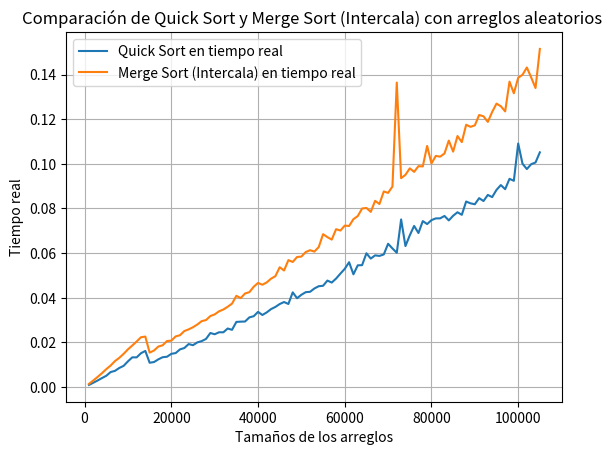

Generate this figure with matplotlib:
# Nombre : Chullunquía Rosas, Sharon

import matplotlib.pyplot as plt
import random
import time

########## QUICKSORT ##########

def partition(arr,low,high): 
	i = ( low-1 )		 # index of smaller element 
	pivot = arr[high]	 # pivot 

	for j in range(low , high): 

		# If current element is smaller than or 
		# equal to pivot 
		if arr[j] <= pivot: 
		
			# increment index of smaller element 
			i = i+1
			arr[i],arr[j] = arr[j],arr[i] 

	arr[i+1],arr[high] = arr[high],arr[i+1] 
	return ( i+1 ) 

# The main function that implements QuickSort 
# arr[] --> Array to be sorted, 
# low --> Starting index, 
# high --> Ending index 

# Function to do Quick sort 
def Quick_Sort(arr,low,high): 
	if low < high: 

		# pi is partitioning index, arr[p] is now 
		# at right place 
		pi = partition(arr,low,high) 

		# Separately sort elements before 
		# partition and after partition 
		Quick_Sort(arr, low, pi-1) 
		Quick_Sort(arr, pi+1, high) 

# Driver code to test above 
# arr = [10, 7, 8, 9, 1, 5] 
# n = len(arr) 
# quickSort(arr,0,n-1) 
# print(arr)


############ MERGESORT (INTERCALA) ###########

def Intercala(A, p, q, r):
    B = []  
    i = p 
    j = q  
    while i < q and j < r:
        if A[i] <= A[j]:
            B.append(A[i])
            i += 1
        else:
            B.append(A[j])
            j += 1
    while i < q:
        B.append(A[i])  
        i += 1
    while j < r:
        B.append(A[j]) 
        j += 1

    j = 0  
    for i in range(p, r):
        A[i] = B[j]
        j += 1


def Merge_Sort(A,p,r):
    if p < r -1:
        q = (p+r)//2
        Merge_Sort(A,p,q)
        Merge_Sort(A,q,r)
        Intercala(A,p,q,r)

###############################################################

def aleatorio(tamanio):
    return [random.randint(0, tamanio) for x in range(tamanio)]



########## MAIN ##########

tamanios = []
for i in range (1000,105001,1000):
    tamanios.append(i)


###### QUICK SORT ######
tiemposReal = []
#### MERGE SORT (INTERCALA) ####
tiemposReal2 = []

for i in range (len(tamanios)):
    A = aleatorio(tamanios[i])
    A_copy = A
    ###### QUICK SORT ######
    start_time = time.time()
    Quick_Sort(A,0, len(A)-1)
    real_time = time.time() - start_time
    tiemposReal.append(real_time )##tiempo real
    #### MERGE SORT (INTERCALACION) #######
    start_time = time.time()
    Merge_Sort( A_copy,0,len(A_copy) )
    real_time = time.time() - start_time
    tiemposReal2.append(real_time )##tiempo real

print('\n')
print("TIEMPOS REALES:",'\n')
print("Quick sort :",'\n')
print(tiemposReal)
print('\n')
print("Merge sort (Intercala):",'\n')
print(tiemposReal2)

# GRAFICA
#######Comparacion de tiempos reales######

fig2, ax2 = plt.subplots()
ax2.plot(tamanios, tiemposReal, label='Quick Sort en tiempo real')
ax2.plot(tamanios, tiemposReal2, label='Merge Sort (Intercala) en tiempo real')
ax2.set_xlabel('Tamaños de los arreglos')  # Add an x-label to the axes.
ax2.set_ylabel('Tiempo real')  # Add a y-label to the axes.
ax2.set_title("Comparación de Quick Sort y Merge Sort (Intercala) con arreglos aleatorios ")
ax2.legend()
ax2.grid()
fig2.savefig("Aleatorio_tiempo_real.png")
